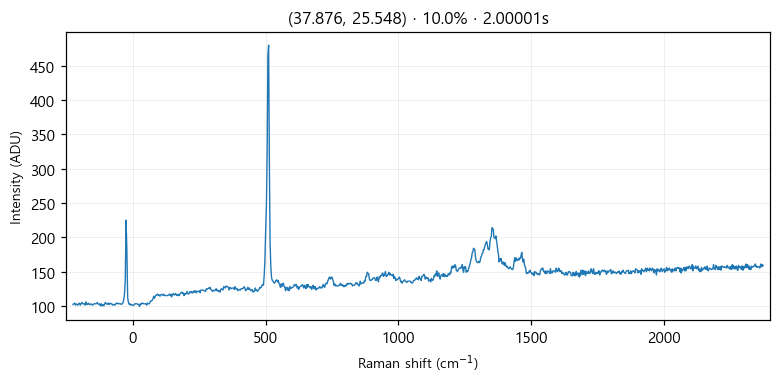

Values plotted in this chart, from the file beside it:
# laser_power_pct, 10.0
# exposure_time, 2
# laser_nm, 532
# mode, single
pixel_index, raman_shift_cm-1, wavelength_nm, intensity
0, -225.3, 525.7, 102.0
1, -222.2, 525.8, 103.0
2, -219.2, 525.9, 104.0
3, -216.1, 526, 101.0
4, -213, 526.1, 103.0
5, -210, 526.1, 102.0
6, -206.9, 526.2, 101.0
7, -203.8, 526.3, 103.0
8, -200.8, 526.4, 104.0
9, -197.7, 526.5, 101.0
10, -194.7, 526.6, 103.0
11, -191.6, 526.7, 105.0
12, -188.6, 526.7, 103.0
13, -185.5, 526.8, 103.0
14, -182.4, 526.9, 103.0
15, -179.4, 527, 101.0
16, -176.3, 527.1, 106.0
17, -173.3, 527.2, 102.0
18, -170.2, 527.2, 102.0
19, -167.2, 527.3, 104.0
20, -164.2, 527.4, 102.0
21, -161.1, 527.5, 102.0
22, -158.1, 527.6, 103.0
23, -155, 527.7, 102.0
24, -152, 527.8, 101.0
25, -148.9, 527.8, 102.0
26, -145.9, 527.9, 103.0
27, -142.9, 528, 103.0
28, -139.8, 528.1, 103.0
29, -136.8, 528.2, 103.0
30, -133.8, 528.3, 105.0
31, -130.7, 528.3, 103.0
32, -127.7, 528.4, 102.0
33, -124.7, 528.5, 103.0
34, -121.6, 528.6, 100.0
35, -118.6, 528.7, 103.0
36, -115.6, 528.8, 100.0
37, -112.6, 528.9, 102.0
38, -109.5, 528.9, 100.0
39, -106.5, 529, 102.0
40, -103.5, 529.1, 105.0
41, -100.5, 529.2, 103.0
42, -97.44, 529.3, 103.0
43, -94.42, 529.4, 102.0
44, -91.41, 529.4, 104.0
45, -88.39, 529.5, 102.0
46, -85.38, 529.6, 104.0
47, -82.36, 529.7, 103.0
48, -79.35, 529.8, 103.0
49, -76.34, 529.9, 101.0
50, -73.33, 530, 102.0
51, -70.32, 530, 102.0
52, -67.31, 530.1, 101.0
53, -64.3, 530.2, 103.0
54, -61.3, 530.3, 104.0
55, -58.29, 530.4, 103.0
... 968 more rows
